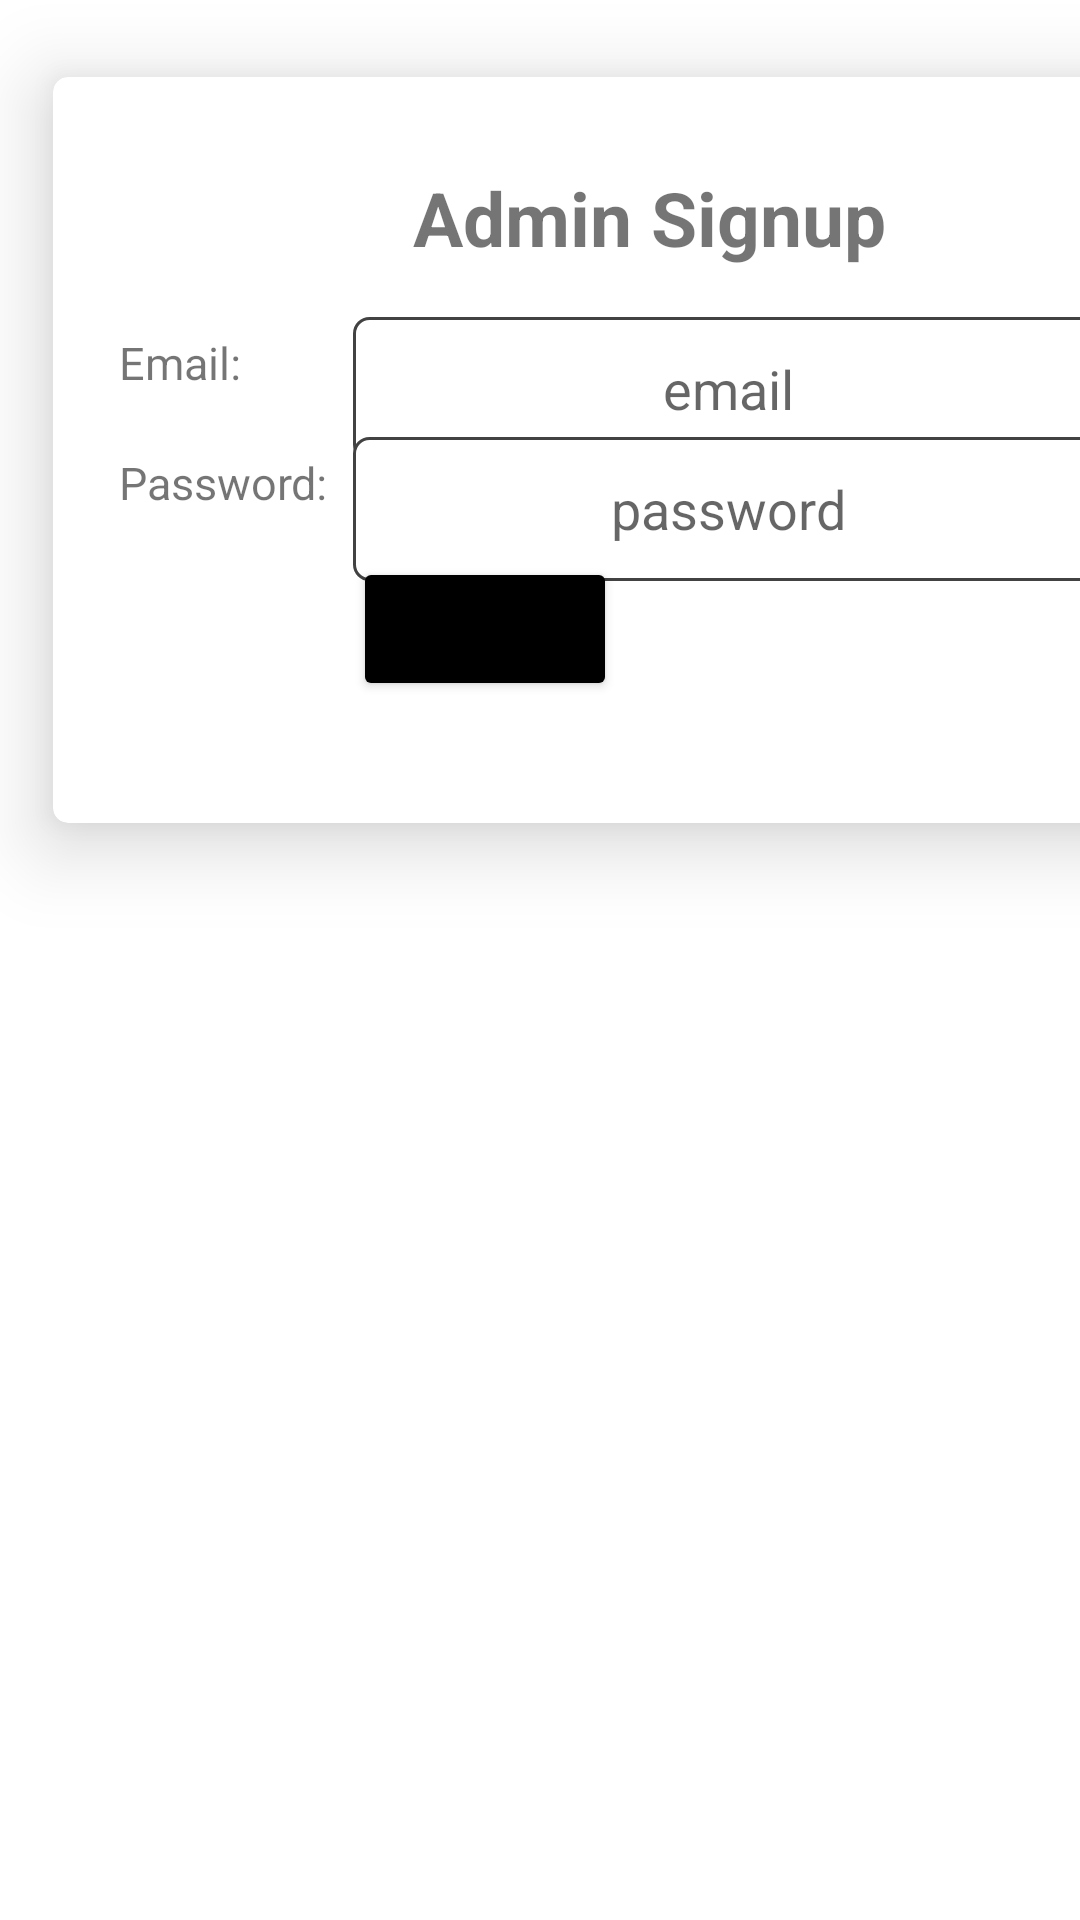

Produce the Android XML layout that renders to this screen, including the resource entries it uses.
<!-- AndroidManifest.xml: application theme Theme.SignUp -->
<!-- res/layout/activity_main.xml -->
<?xml version="1.0" encoding="utf-8"?>
<LinearLayout xmlns:android="http://schemas.android.com/apk/res/android"
    xmlns:app="http://schemas.android.com/apk/res-auto"
    xmlns:tools="http://schemas.android.com/tools"
    android:layout_width="match_parent"
    android:layout_height="match_parent"
    tools:context=".MainActivity">

    <androidx.cardview.widget.CardView
        android:layout_width="409dp"
        android:layout_height="300dp"
        app:cardElevation="16dp"
        app:cardCornerRadius="5dp"
        app:cardUseCompatPadding="true"
        tools:layout_editor_absoluteX="1dp"
        tools:layout_editor_absoluteY="115dp">


        <TextView
            android:id="@+id/textView"
            android:layout_width="wrap_content"
            android:layout_height="wrap_content"
            android:text="Admin Signup"
            android:textSize="25dp"
            android:layout_marginTop="30dp"
            android:layout_marginLeft="120dp"
            android:textStyle="bold" />


        <TextView
            android:id="@+id/textView2"
            android:layout_width="wrap_content"
            android:layout_height="wrap_content"
            android:layout_marginLeft="10dp"
            android:layout_marginTop="85dp"
            android:drawablePadding="12dp"
            android:hint="Email"
            android:paddingStart="12dp"
            android:paddingEnd="12dp"
            android:text="Email: "
            android:textSize="15dp"
            tools:ignore="TextSizeCheck" />

        <EditText
            android:id="@+id/editTextTextEmailAddressSignup"
            android:layout_width="250dp"
            android:layout_height="48dp"
            android:layout_marginLeft="100dp"
            android:layout_marginTop="80dp"
            android:background="@drawable/custom_input"
            android:drawablePadding="12dp"
            android:ems="10"
            android:hint="email"
            android:inputType="textEmailAddress"
            android:paddingStart="12dp"
            android:paddingEnd="12dp"
            android:textAlignment="center" />

        <TextView
            android:id="@+id/textView3"
            android:layout_width="wrap_content"
            android:layout_height="wrap_content"
            android:layout_marginLeft="10dp"
            android:layout_marginTop="125dp"
            android:drawablePadding="12dp"
            android:hint="Enter Email"
            android:paddingStart="12dp"
            android:paddingEnd="12dp"
            android:text="Password: "
            android:textSize="15dp"
            tools:ignore="TextSizeCheck" />

        <EditText
            android:id="@+id/editTextTextPassword2Signup"
            android:layout_width="250dp"
            android:layout_height="48dp"
            android:layout_marginLeft="100dp"
            android:layout_marginTop="120dp"
            android:background="@drawable/custom_input"
            android:drawablePadding="12dp"
            android:ems="10"
            android:hint="password"
            android:inputType="textPassword"
            android:paddingStart="12dp"
            android:paddingEnd="12dp"
            android:textAlignment="center" />

        <Button
            android:id="@+id/button3Signup"
            android:layout_width="wrap_content"
            android:layout_height="wrap_content"
            android:drawablePadding="12dp"
            android:layout_marginTop="160dp"
            android:layout_marginLeft="100dp"
            android:text="Signup"
            android:backgroundTint="@color/black"
            />


    </androidx.cardview.widget.CardView>

</LinearLayout>
<!-- resources referenced by this layout -->
<resources>
  <!-- drawable custom_input (drawable) -->
  <?xml version="1.0" encoding="utf-8"?>
  <selector xmlns:android="http://schemas.android.com/apk/res/android">
  
      <item android:state_enabled="true" android:state_focused="true">
          <shape android:shape="rectangle">
              <solid android:color="@android:color/white"/>
              <corners android:radius="5dp"/>
              <stroke android:color="@color/black" android:width="1dp"/>
          </shape>
      </item>
  
      <item android:state_enabled="true" >
          <shape android:shape="rectangle">
              <solid android:color="@android:color/white"/>
              <corners android:radius="5dp"/>
              <stroke android:color="@color/cardview_dark_background" android:width="1dp"/>
          </shape>
      </item>
  
  </selector>
  <style name="Theme.SignUp" parent="Theme.MaterialComponents.Light.NoActionBar">
          
          <item name="colorPrimary">@color/purple_500</item>
          <item name="colorPrimaryVariant">@color/purple_700</item>
          <item name="colorOnPrimary">@color/white</item>
          
          <item name="colorSecondary">@color/teal_200</item>
          <item name="colorSecondaryVariant">@color/teal_700</item>
          <item name="colorOnSecondary">@color/black</item>
          
          <item name="android:statusBarColor">?attr/colorPrimaryVariant</item>
          
      </style>
  <!-- not gathered from this repository: default colours our renderer supplied (Android Studio template values) -->
  <color name="purple_500">#FF6200EE</color>
  <color name="purple_700">#FF3700B3</color>
  <color name="teal_200">#FF03DAC5</color>
  <color name="teal_700">#FF018786</color>
  <color name="black">#FF000000</color>
  <color name="white">#FFFFFFFF</color>
</resources>
